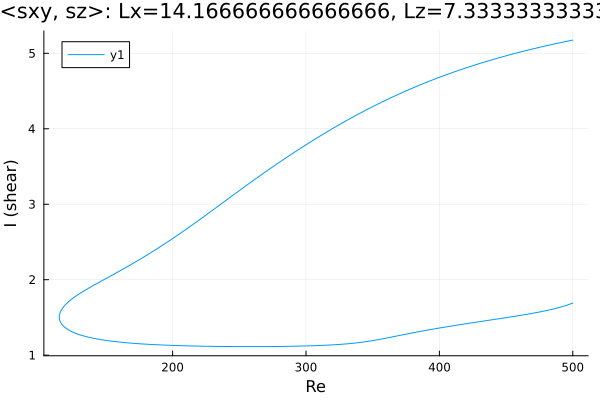

The file beside this chart, header and first rows:
Re, shear
500.0, 5.175
499.5, 5.174
498.1, 5.168
496.7, 5.163
495.3, 5.158
493.9, 5.153
492.5, 5.148
491.1, 5.142
489.6, 5.137
488.2, 5.132
486.8, 5.126
485.4, 5.121
484, 5.115
482.6, 5.109
481.2, 5.104
479.7, 5.098
478.3, 5.092
476.9, 5.087
475.5, 5.081
474.1, 5.075
472.7, 5.069
471.3, 5.063
469.8, 5.057
468.4, 5.051
467, 5.045
465.6, 5.039
464.2, 5.032
462.8, 5.026
462.3, 5.024
460.8, 5.017
459.4, 5.011
458, 5.004
456.6, 4.998
455.2, 4.991
453.8, 4.985
452.4, 4.978
450.9, 4.971
449.5, 4.964
448.1, 4.957
446.7, 4.95
445.3, 4.943
443.9, 4.936
442.5, 4.929
441, 4.922
439.6, 4.915
438.2, 4.907
436.8, 4.9
435.4, 4.892
434, 4.885
432.6, 4.877
431.1, 4.87
429.7, 4.862
428.3, 4.854
426.9, 4.846
425.5, 4.838
424.1, 4.83
422.7, 4.822
421.2, 4.814
419.8, 4.806
418.4, 4.797
... 549 more rows
